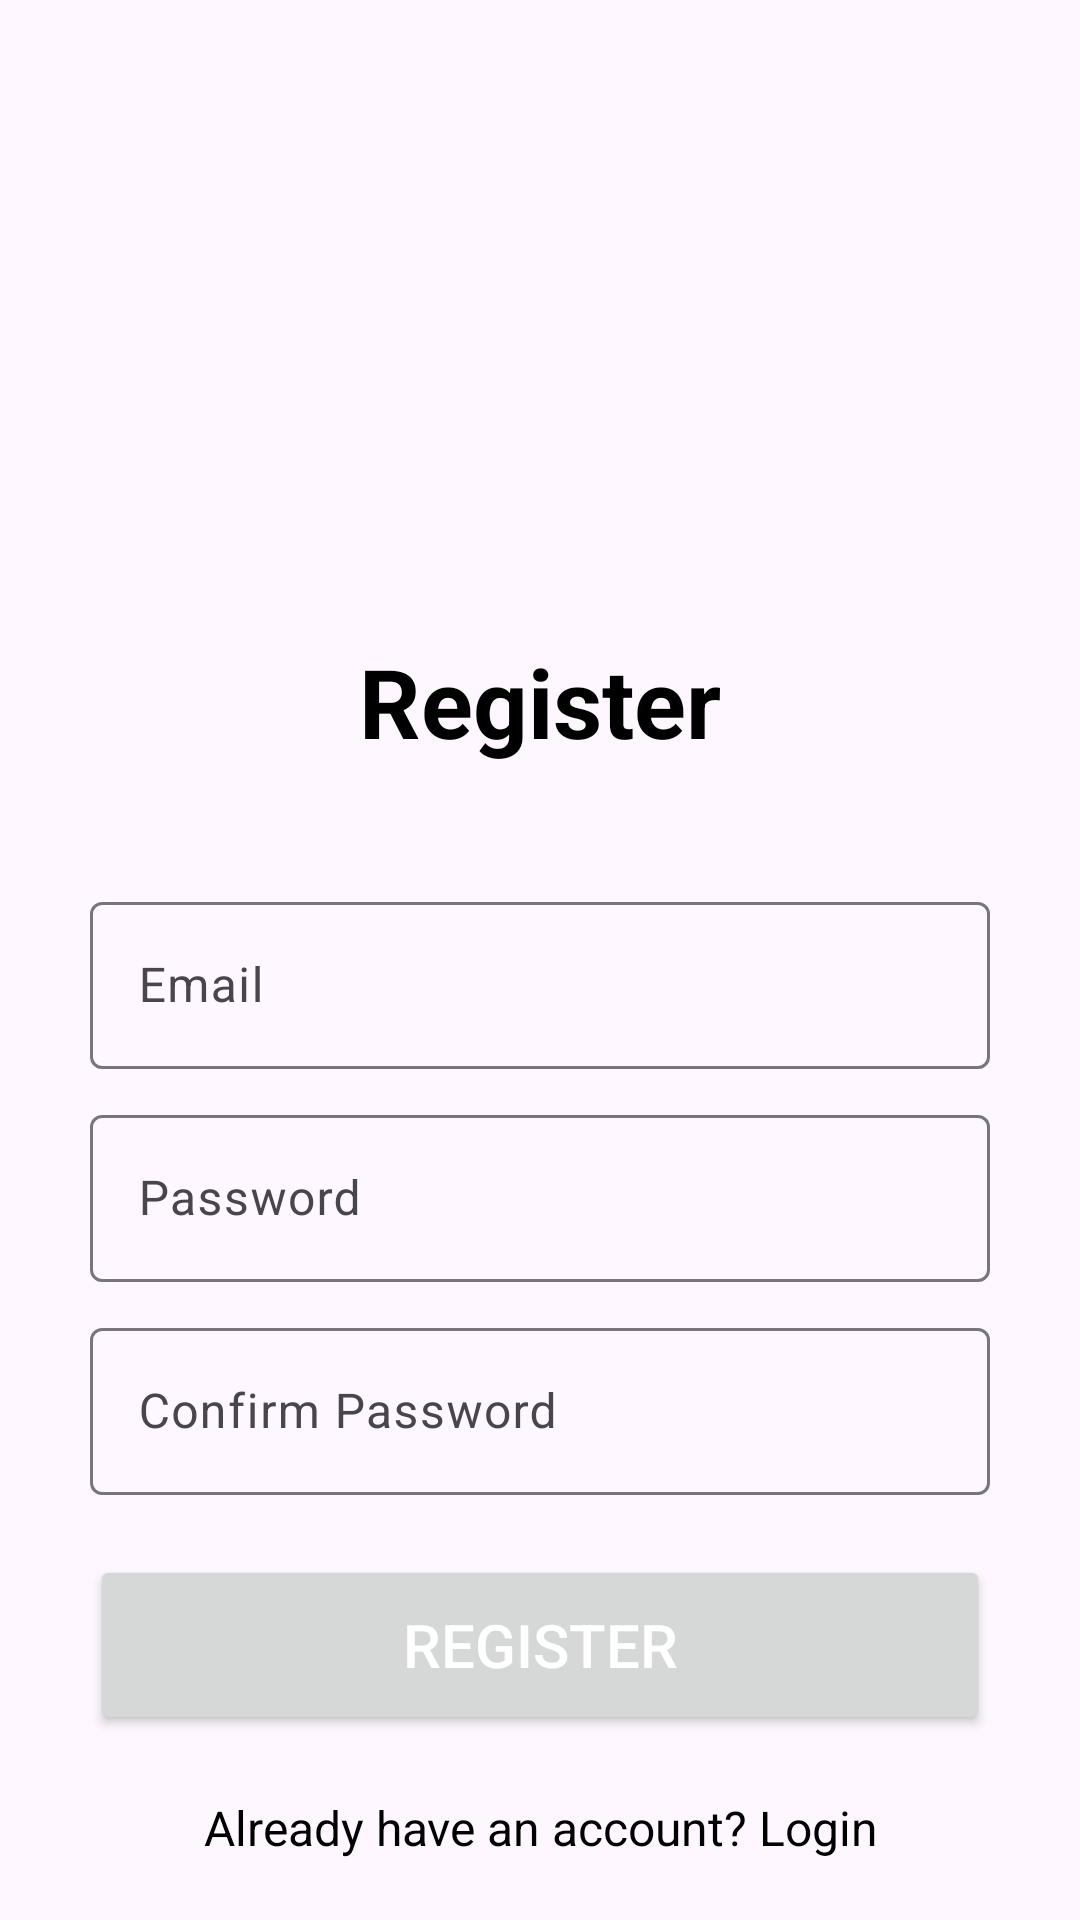

Here is an Android app screen rendered from its layout file. Give the layout XML and the strings, colors and styles it references.
<!-- AndroidManifest.xml: application theme Theme.LoginKotlin -->
<!-- res/layout/activity_register.xml -->
<?xml version="1.0" encoding="utf-8"?>
<RelativeLayout xmlns:android="http://schemas.android.com/apk/res/android"
    xmlns:app="http://schemas.android.com/apk/res-auto"
    xmlns:tools="http://schemas.android.com/tools"
    android:layout_width="match_parent"
    android:layout_height="match_parent"
    android:gravity="bottom"
    tools:context=".RegisterActivity">s

    <ProgressBar
        android:id="@+id/progressBar"
        android:layout_width="match_parent"
        android:layout_height="wrap_content"
        android:visibility="gone" />

    <TextView
        android:id="@+id/txtRegister"
        android:layout_width="match_parent"
        android:layout_height="wrap_content"
        android:layout_marginStart="20dp"
        android:layout_marginTop="20dp"
        android:layout_marginEnd="20dp"
        android:layout_marginBottom="20dp"
        android:gravity="center"
        android:text="@string/register"
        android:textColor="@color/black"
        android:textSize="32sp"
        android:textStyle="bold" />

    <LinearLayout
        android:layout_below="@id/txtRegister"
        android:layout_width="match_parent"
        android:layout_height="wrap_content"
        android:layout_marginTop="20dp"
        android:orientation="vertical">

        <com.google.android.material.textfield.TextInputLayout
            android:layout_width="match_parent"
            android:layout_height="wrap_content"
            android:layout_marginStart="30dp"
            android:layout_marginEnd="30dp">

            <com.google.android.material.textfield.TextInputEditText
                android:id="@+id/rgEmail"
                android:layout_width="match_parent"
                android:layout_height="wrap_content"
                android:hint="@string/email"
                android:inputType="textEmailAddress"
                android:drawableStart="@drawable/baseline_email_24"
                android:drawablePadding="10dp"
                android:textColor="@color/black"/>

        </com.google.android.material.textfield.TextInputLayout>

        <com.google.android.material.textfield.TextInputLayout
            android:layout_width="match_parent"
            android:layout_height="wrap_content"
            android:layout_marginStart="30dp"
            android:layout_marginTop="10dp"
            android:layout_marginEnd="30dp">

            <com.google.android.material.textfield.TextInputEditText
                android:id="@+id/rgPassword"
                android:layout_width="match_parent"
                android:layout_height="wrap_content"
                android:hint="@string/password"
                android:inputType="numberPassword"
                android:drawableStart="@drawable/baseline_lock_24"
                android:drawablePadding="10dp"
                android:textColor="@color/black"/>

        </com.google.android.material.textfield.TextInputLayout>

        <com.google.android.material.textfield.TextInputLayout
            android:layout_width="match_parent"
            android:layout_height="wrap_content"
            android:layout_marginStart="30dp"
            android:layout_marginTop="10dp"
            android:layout_marginEnd="30dp">

            <com.google.android.material.textfield.TextInputEditText
                android:id="@+id/rgConPassword"
                android:layout_width="match_parent"
                android:layout_height="wrap_content"
                android:hint="@string/confirm_password"
                android:inputType="numberPassword"
                android:drawableStart="@drawable/baseline_lock_24"
                android:drawablePadding="10dp"
                android:textColor="@color/black"/>

        </com.google.android.material.textfield.TextInputLayout>

        <Button
            android:id="@+id/btnRegister"
            android:layout_width="match_parent"
            android:layout_height="60dp"
            android:layout_marginStart="30dp"
            android:layout_marginEnd="30dp"
            android:text="@string/register_txt"
            android:elevation="10dp"
            android:foreground="?android:attr/selectableItemBackground"
            android:clickable="true"
            android:textColor="@color/white"
            android:textSize="20sp"
            android:layout_marginTop="20dp"/>

        <TextView
            android:id="@+id/loginTxt"
            android:layout_width="match_parent"
            android:layout_height="wrap_content"
            android:layout_marginTop="20dp"
            android:layout_marginBottom="20dp"
            android:gravity="center"
            android:text="@string/already_have_an_account_login"
            android:textColor="@color/black"
            android:textSize="16sp" />

    </LinearLayout>

</RelativeLayout>
<!-- resources referenced by this layout -->
<resources>
  <color name="black">#FF000000</color>
  <color name="white">#FFFFFFFF</color>
  <string name="already_have_an_account_login">Already have an account? Login</string>
  <string name="confirm_password">Confirm Password</string>
  <string name="email">Email</string>
  <string name="password">Password</string>
  <string name="register">Register</string>
  <string name="register_txt">Register</string>
  <style name="Theme.LoginKotlin" parent="Base.Theme.LoginKotlin" />
  <style name="Base.Theme.LoginKotlin" parent="Theme.Material3.DayNight.NoActionBar">
          
           <item name="colorPrimary">@color/primary</item>
      </style>
  <color name="primary">#344955</color>
</resources>
